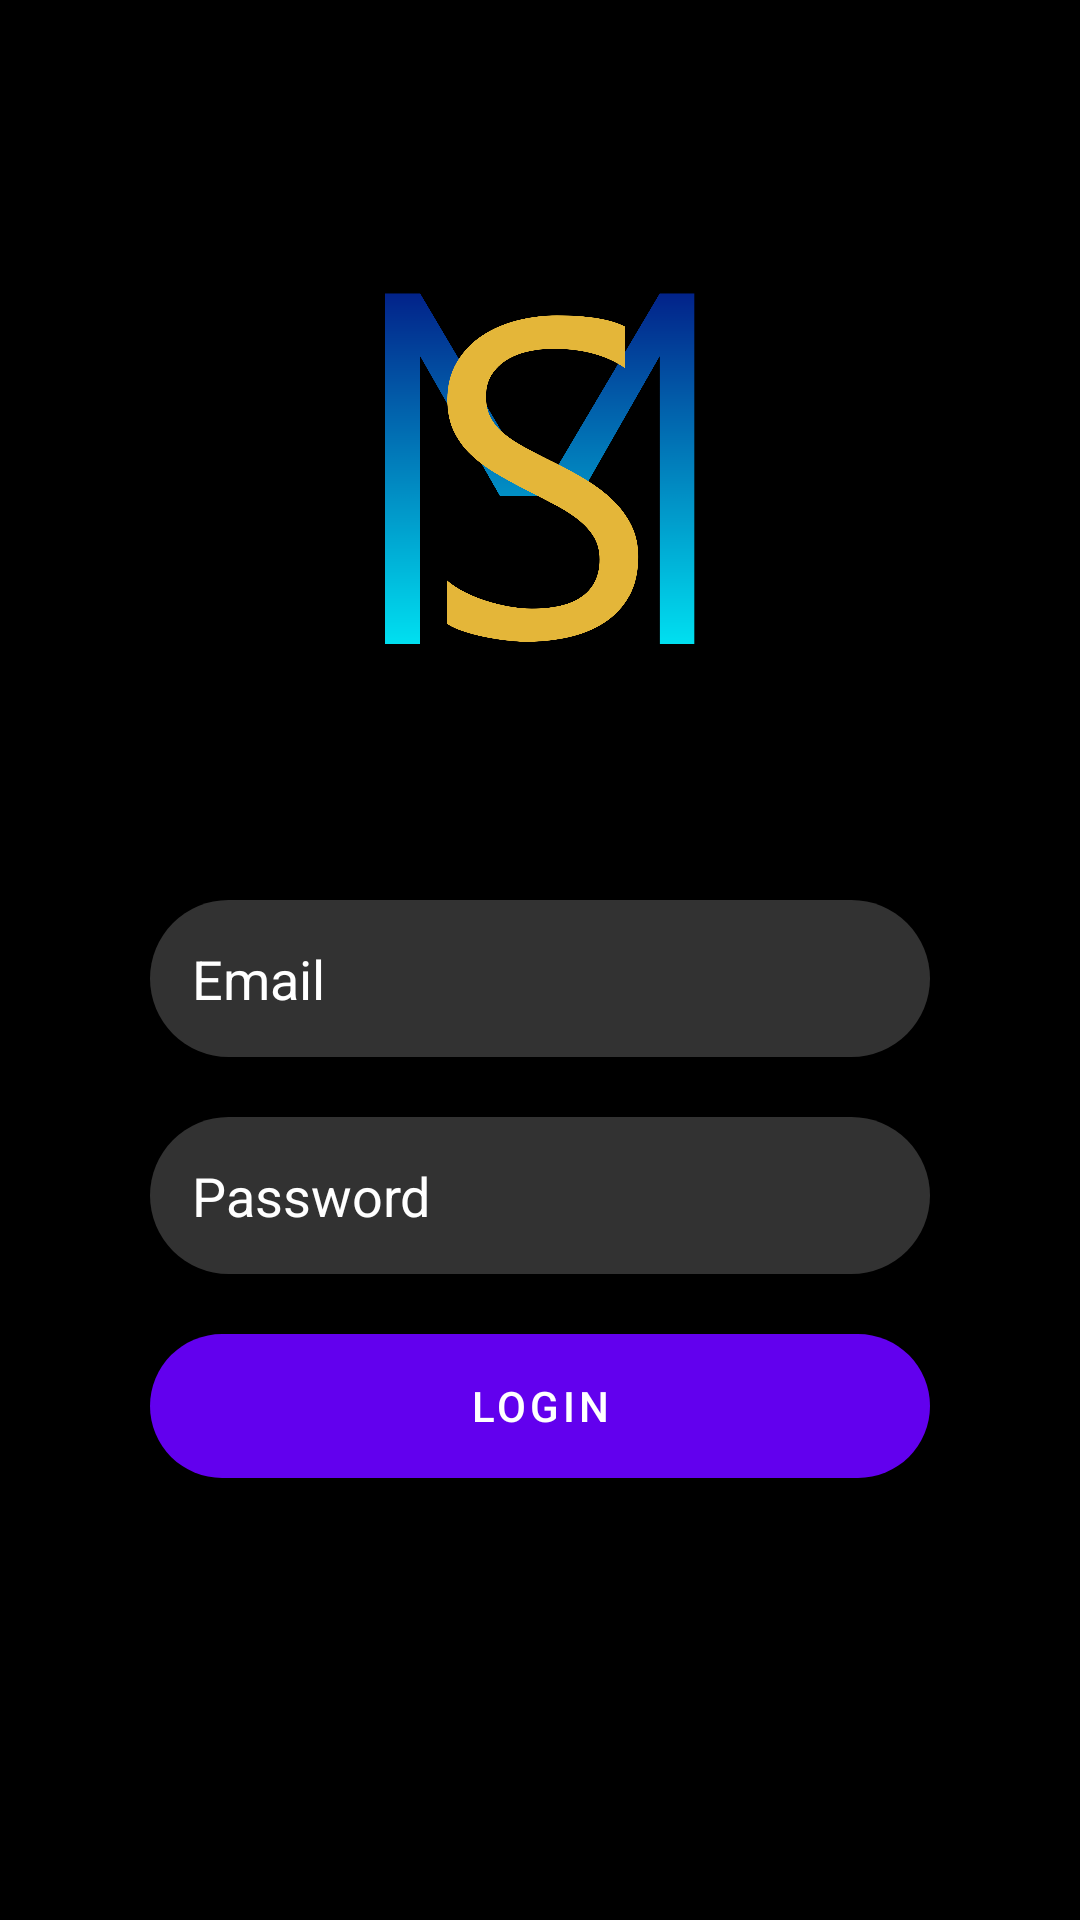

Write the Android layout XML for this screen, with the resource values it uses.
<!-- AndroidManifest.xml: application theme Theme.KotlinSocialViewBinding -->
<!-- res/layout/fragment_sign_in.xml -->
<?xml version="1.0" encoding="utf-8"?>
<androidx.constraintlayout.widget.ConstraintLayout xmlns:android="http://schemas.android.com/apk/res/android"
    xmlns:tools="http://schemas.android.com/tools"
    android:layout_width="match_parent"
    android:layout_height="match_parent"
    xmlns:app="http://schemas.android.com/apk/res-auto"
    android:background="#000000"
    tools:context=".userentry.SignInFragment">

    <ImageView
        android:id="@+id/logoImage"
        android:layout_width="200dp"
        android:layout_height="200dp"
        android:src="@drawable/logo"
        android:layout_marginTop="50dp"
        app:layout_constraintStart_toStartOf="parent"
        app:layout_constraintEnd_toEndOf="parent"
        app:layout_constraintTop_toTopOf="parent" />

    <EditText
        android:id="@+id/signInEmailText"
        android:layout_width="match_parent"
        android:layout_height="wrap_content"
        android:layout_marginTop="50dp"
        android:layout_marginStart="50dp"
        android:layout_marginEnd="50dp"
        android:padding="14dp"
        android:inputType="textEmailAddress"
        android:textColor="@color/white"
        android:background="@drawable/edittext_background"
        android:textColorHint="@color/white"
        android:drawablePadding="20dp"
        android:drawableStart="@drawable/ic_email"
        android:hint="@string/email"
        app:layout_constraintStart_toStartOf="parent"
        app:layout_constraintEnd_toEndOf="parent"
        app:layout_constraintTop_toBottomOf="@id/logoImage"/>

    <EditText
        android:id="@+id/signInPasswordText"
        android:layout_width="match_parent"
        android:layout_height="wrap_content"
        android:hint="@string/password"
        android:inputType="textPassword"
        android:background="@drawable/edittext_background"
        android:drawableStart="@drawable/ic_password"
        android:drawablePadding="20dp"
        android:padding="14dp"
        android:textColor="@color/white"
        android:textColorHint="@color/white"
        android:layout_marginStart="50dp"
        android:layout_marginEnd="50dp"
        android:layout_marginTop="20dp"
        app:layout_constraintTop_toBottomOf="@id/signInEmailText"
        app:layout_constraintStart_toStartOf="parent"
        app:layout_constraintEnd_toEndOf="parent" />

    <com.google.android.material.button.MaterialButton
        android:id="@+id/signInButton"
        android:layout_width="match_parent"
        android:layout_height="wrap_content"
        android:text="@string/login"
        android:background="@drawable/button_background"
        app:layout_constraintStart_toStartOf="parent"
        app:layout_constraintEnd_toEndOf="parent"
        app:layout_constraintTop_toBottomOf="@id/signInPasswordText"
        android:layout_marginTop="20dp"
        android:layout_marginStart="50dp"
        android:layout_marginEnd="50dp" />

</androidx.constraintlayout.widget.ConstraintLayout>
<!-- resources referenced by this layout -->
<resources>
  <!-- drawable button_background (drawable) -->
  <?xml version="1.0" encoding="utf-8"?>
  <shape xmlns:android="http://schemas.android.com/apk/res/android">
  
      <corners android:radius="30dp" />
  
  </shape>
  <!-- drawable edittext_background (drawable) -->
  <?xml version="1.0" encoding="utf-8"?>
  <shape xmlns:android="http://schemas.android.com/apk/res/android">
  
      <solid android:color="#323232" />
      <corners android:radius="30dp" />
  
  </shape>
  <!-- drawable logo: png bitmap (drawable-hdpi, 64215 bytes) -->
  <string name="email">Email</string>
  <string name="login">Login</string>
  <string name="password">Password</string>
  <style name="Theme.KotlinSocialViewBinding" parent="Theme.MaterialComponents.DayNight.NoActionBar">
          
          <item name="colorPrimary">@color/purple_500</item>
          <item name="colorPrimaryVariant">@color/purple_700</item>
          <item name="colorOnPrimary">@color/white</item>
          
          <item name="colorSecondary">@color/teal_200</item>
          <item name="colorSecondaryVariant">@color/teal_700</item>
          <item name="colorOnSecondary">@color/black</item>
          
          <item name="android:statusBarColor" tools:targetApi="l">#000000</item>
          
      </style>
  <!-- not gathered from this repository: default colours our renderer supplied (Android Studio template values) -->
  <color name="purple_500">#FF6200EE</color>
  <color name="purple_700">#FF3700B3</color>
  <color name="teal_200">#FF03DAC5</color>
  <color name="teal_700">#FF018786</color>
  <color name="black">#FF000000</color>
  <color name="white">#FFFFFFFF</color>
</resources>
